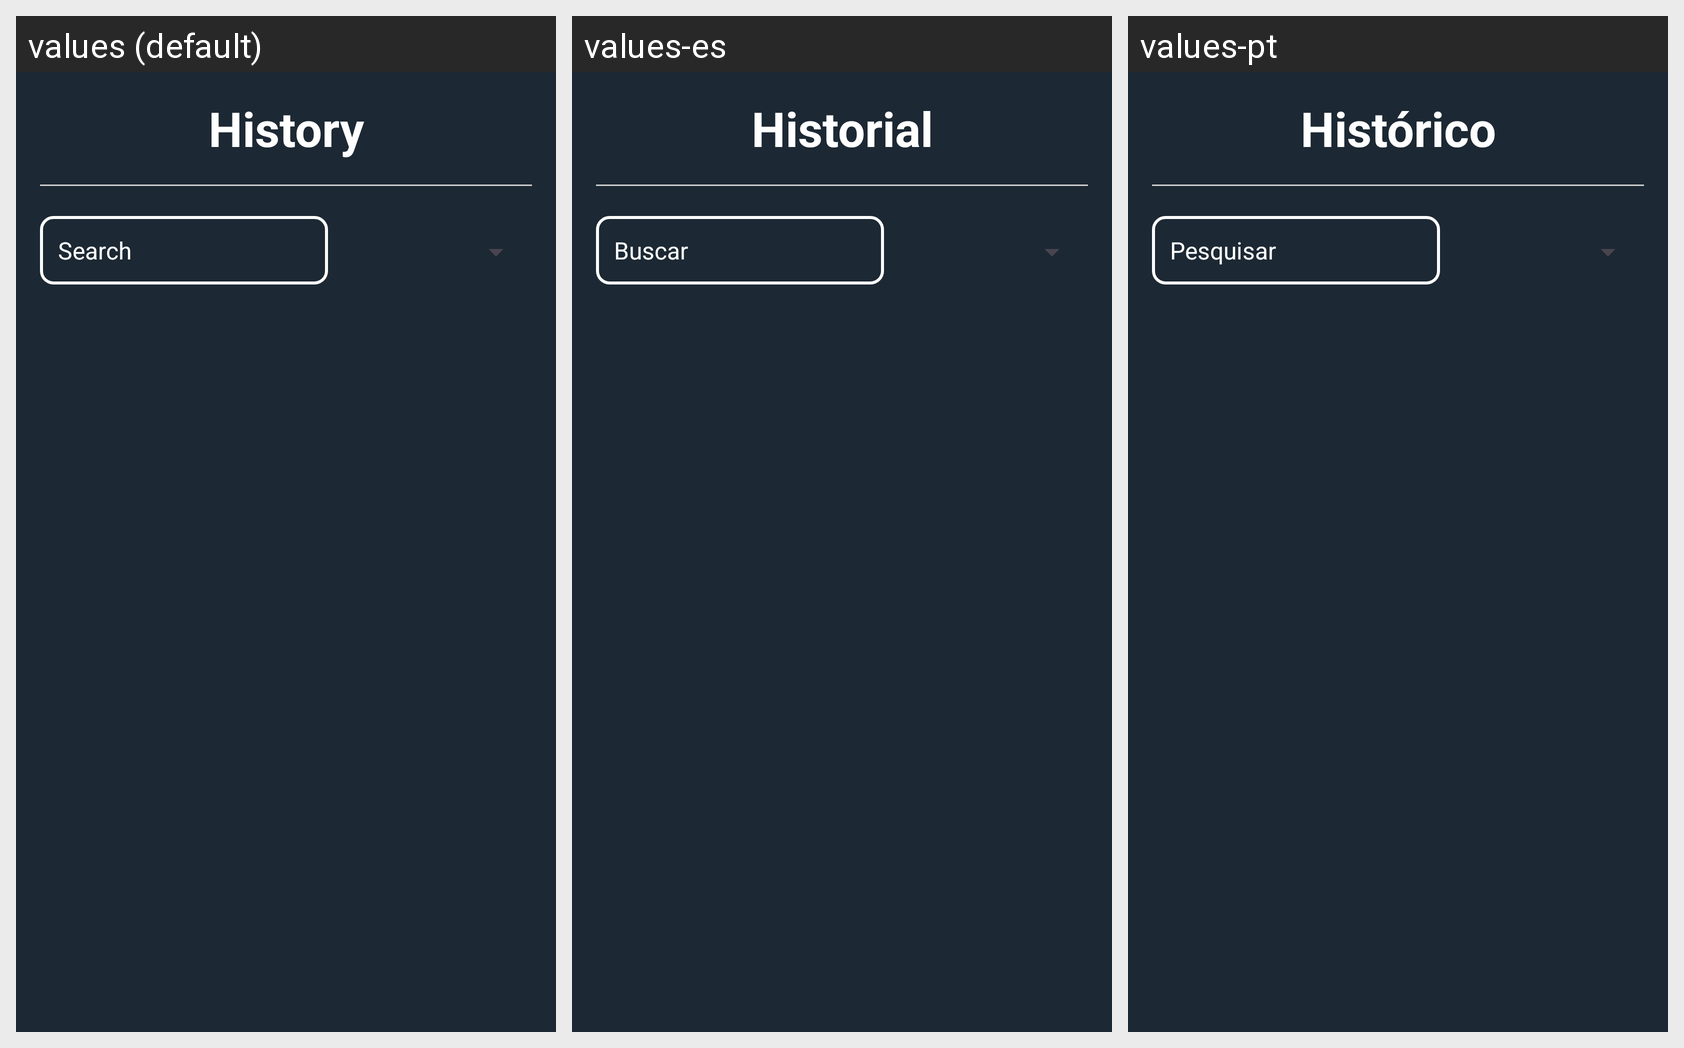

Strings drawn on this Android screen and how each of the app's shown locales translates them:
Android screen res/layout/fragment_challenge_history.xml rendered under 3 locales, left to right: values (default), values-es, values-pt. Device: Nexus 5 (rendered at 1080×1920; each locale shown at half size, 540×960, under a caption strip naming it); theme Theme.ProyectoIntegrador.
Strings drawn on this screen, with the default value and each locale's value (text and hints the layout hard-codes, and strings that could not be matched under every locale, appear in the picture but are not listed):

history
  values: History
  values-es: Historial
  values-pt: Histórico

search
  values: Search
  values-es: Buscar
  values-pt: Pesquisar
